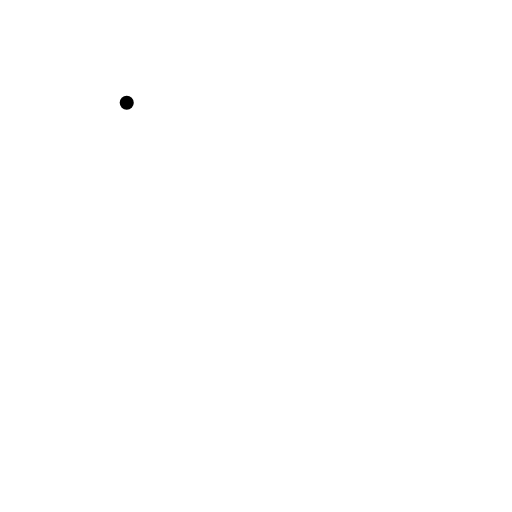
t = 0.00 s
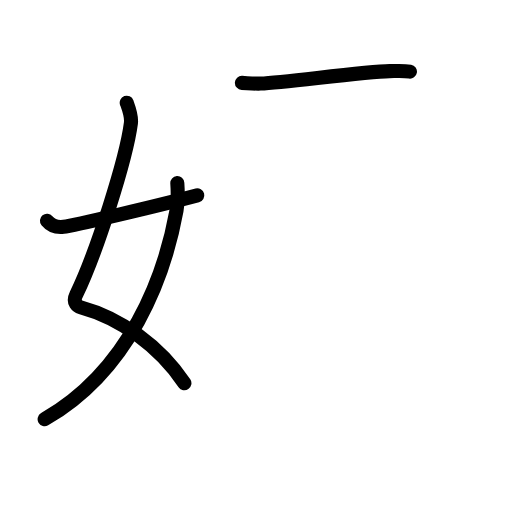
t = 3.42 s
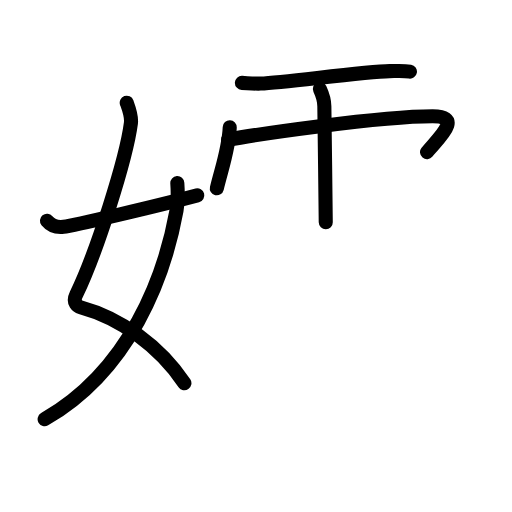
t = 6.88 s
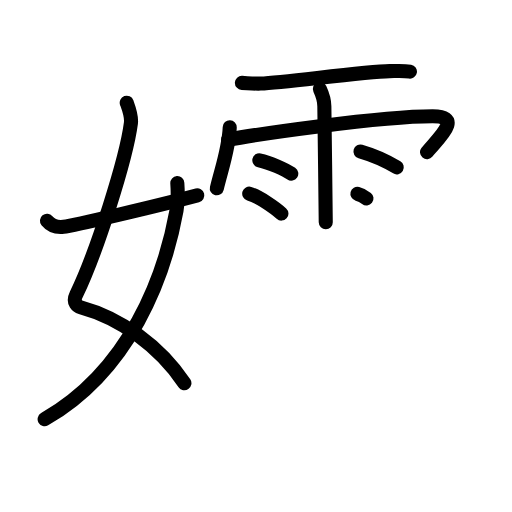
t = 10.25 s
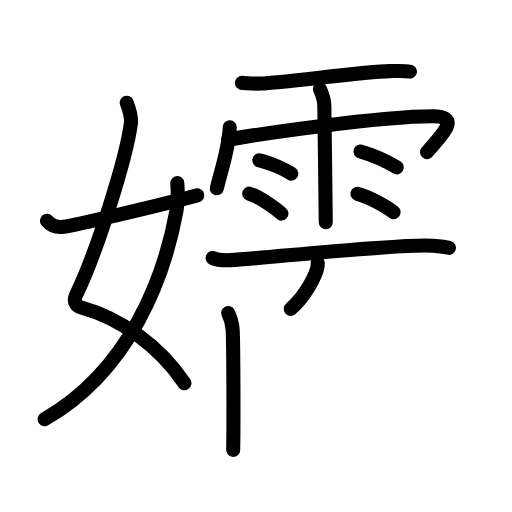
t = 13.63 s
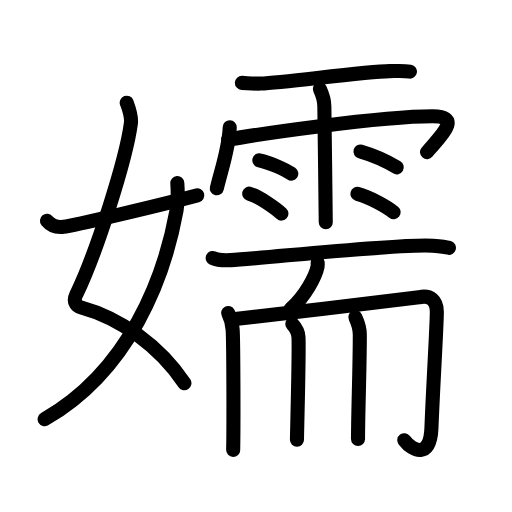
t = 17.00 s

The animated SVG that drew these frames (rendered in a browser with its animation timeline set to each time). Animation: 51 SMIL elements (animate=51); one cycle of 17.00 s.

<?xml version="1.0" encoding="UTF-8"?>
<!--
AniKanjiVG is licensed by CC-BY-SA Paul C. Sommerhoff (https://bitbucket.org/sommerhoff/anikanjivg).
AniKanjiVG uses KanjiVG which is licensed by CC-BY-SA Ulrich Apel (http://kanjivg.tagaini.net).
See also http://creativecommons.org/licenses/by-sa/3.0/
-->
<svg xmlns:kvg='http://kanjivg.tagaini.net' xmlns='http://www.w3.org/2000/svg' width='109' height='109' viewBox='0 0 109 109' style='fill:none;stroke:#000000;stroke-width:3;stroke-linecap:round;stroke-linejoin:round;' id="kvg:kanji_05b2c"><g id="kvg:05b2c" kvg:element="嬬"><g id="kvg:05b2c-g1" kvg:element="女" kvg:variant="true" kvg:position="left" kvg:radical="general"><path id="kvg:05b2c-s1" kvg:type="㇛" d="M26.98,21.87c0.39,1.07,1.08,2.82,0.89,4.36c-0.98,7.59-7.32,27.59-11.63,36.47c-0.89,1.82,0.39,2.57,0.89,2.7c8.63,2.35,16.88,8.35,22.13,16.19"><animate attributeName="d" begin="0.0s" dur="0.25s" from="M26.98,21.87C26.98,21.87,26.98,21.87,26.98,21.87" to="M26.98,21.87c0.39,1.07,1.08,2.82,0.89,4.36" />
<animate attributeName="d" begin="0.25s" dur="0.25s" from="M26.98,21.87c0.39,1.07,1.08,2.82,0.89,4.36c0,0,0,0,0,0,0" to="M26.98,21.87c0.39,1.07,1.08,2.82,0.89,4.36c-0.98,7.59-7.32,27.59-11.63,36.47" />
<animate attributeName="d" begin="0.5s" dur="0.25s" from="M26.98,21.87c0.39,1.07,1.08,2.82,0.89,4.36c-0.98,7.59-7.32,27.59-11.63,36.47c0,0,0,0,0,0,0" to="M26.98,21.87c0.39,1.07,1.08,2.82,0.89,4.36c-0.98,7.59-7.32,27.59-11.63,36.47c-0.89,1.82,0.39,2.57,0.89,2.7" />
<animate attributeName="d" begin="0.75s" dur="0.25s" from="M26.98,21.87c0.39,1.07,1.08,2.82,0.89,4.36c-0.98,7.59-7.32,27.59-11.63,36.47c-0.89,1.82,0.39,2.57,0.89,2.7c0,0,0,0,0,0,0" to="M26.98,21.87c0.39,1.07,1.08,2.82,0.89,4.36c-0.98,7.59-7.32,27.59-11.63,36.47c-0.89,1.82,0.39,2.57,0.89,2.7c8.63,2.35,16.88,8.35,22.13,16.19" />
</path>
<path id="kvg:05b2c-s2" kvg:type="㇒" d="M37.75,38.98c0.08,1.2,0.14,4.11-0.17,5.85C35.03,58.88,27.69,78.79,9.5,89.25"><animate attributeName="d" begin="1.0s" dur="0.5s" from="M37.75,38.98C37.75,38.98,37.75,38.98,37.75,38.98" to="M37.75,38.98c0.08,1.2,0.14,4.11-0.17,5.85" />
<animate attributeName="d" begin="1.5s" dur="0.5s" from="M37.75,38.98c0.08,1.2,0.14,4.11-0.17,5.85c0,0,0,0,0,0,0" to="M37.75,38.98c0.08,1.2,0.14,4.11-0.17,5.85C35.03,58.88,27.69,78.79,9.5,89.25" />
<animate attributeName="d" begin="0s" dur="1.0s" from="M-100,-100" to="M-100,-100" />
</path>
<path id="kvg:05b2c-s3" kvg:type="㇀/㇐" d="M10,46.99c0.71,0.87,1.65,1.5,3.53,1.29c2.03-0.22,20.09-4.48,28.47-6.69"><animate attributeName="d" begin="2.0s" dur="0.5s" from="M10,46.99C10,46.99,10,46.99,10,46.99" to="M10,46.99c0.71,0.87,1.65,1.5,3.53,1.29" />
<animate attributeName="d" begin="2.5s" dur="0.5s" from="M10,46.99c0.71,0.87,1.65,1.5,3.53,1.29c0,0,0,0,0,0,0" to="M10,46.99c0.71,0.87,1.65,1.5,3.53,1.29c2.03-0.22,20.09-4.48,28.47-6.69" />
<animate attributeName="d" begin="0s" dur="2.0s" from="M-100,-100" to="M-100,-100" />
</path>
</g>
<g id="kvg:05b2c-g2" kvg:element="需" kvg:position="right"><g id="kvg:05b2c-g3" kvg:element="雨" kvg:variant="true" kvg:position="top"><path id="kvg:05b2c-s4" kvg:type="㇐" d="M51.5,17.64c1.15,0.05,2.84,0.21,3.97,0.15c5.53-0.29,22.09-2.54,27.48-2.65c1.57-0.03,2.88-0.14,4.32,0.1"><animate attributeName="d" begin="3.0s" dur="0.3333333333333333s" from="M51.5,17.64C51.5,17.64,51.5,17.64,51.5,17.64" to="M51.5,17.64c1.15,0.05,2.84,0.21,3.97,0.15" />
<animate attributeName="d" begin="3.3333333333333335s" dur="0.3333333333333333s" from="M51.5,17.64c1.15,0.05,2.84,0.21,3.97,0.15c0,0,0,0,0,0,0" to="M51.5,17.64c1.15,0.05,2.84,0.21,3.97,0.15c5.53-0.29,22.09-2.54,27.48-2.65" />
<animate attributeName="d" begin="3.6666666666666665s" dur="0.3333333333333333s" from="M51.5,17.64c1.15,0.05,2.84,0.21,3.97,0.15c5.53-0.29,22.09-2.54,27.48-2.65c0,0,0,0,0,0,0" to="M51.5,17.64c1.15,0.05,2.84,0.21,3.97,0.15c5.53-0.29,22.09-2.54,27.48-2.65c1.57-0.03,2.88-0.14,4.32,0.1" />
<animate attributeName="d" begin="0s" dur="3.0s" from="M-100,-100" to="M-100,-100" />
</path>
<path id="kvg:05b2c-s5" kvg:type="㇔/㇑" d="M48.91,27.08c-0.17,4.45-1.66,8.52-2.75,13.01"><animate attributeName="d" begin="4.0s" dur="1.0s" from="M48.91,27.08C48.91,27.08,48.91,27.08,48.91,27.08" to="M48.91,27.08c-0.17,4.45-1.66,8.52-2.75,13.01" />
<animate attributeName="d" begin="0s" dur="4.0s" from="M-100,-100" to="M-100,-100" />
</path>
<path id="kvg:05b2c-s6" kvg:type="㇖b/㇆" d="M48.56,29.76c5.32-1.05,32.26-5.01,43.55-5.01c6.54,0,1.39,4.49-1.2,7.64"><animate attributeName="d" begin="5.0s" dur="0.5s" from="M48.56,29.76C48.56,29.76,48.56,29.76,48.56,29.76" to="M48.56,29.76c5.32-1.05,32.26-5.01,43.55-5.01" />
<animate attributeName="d" begin="5.5s" dur="0.5s" from="M48.56,29.76c5.32-1.05,32.26-5.01,43.55-5.01c0,0,0,0,0,0,0" to="M48.56,29.76c5.32-1.05,32.26-5.01,43.55-5.01c6.54,0,1.39,4.49-1.2,7.64" />
<animate attributeName="d" begin="0s" dur="5.0s" from="M-100,-100" to="M-100,-100" />
</path>
<path id="kvg:05b2c-s7" kvg:type="㇑" d="M68.1,18.93c0.65,1.4,0.94,2.32,0.95,3.69c0.01,0.49,0.3,23.35,0.3,24.7"><animate attributeName="d" begin="6.0s" dur="0.5s" from="M68.1,18.93C68.1,18.93,68.1,18.93,68.1,18.93" to="M68.1,18.93c0.65,1.4,0.94,2.32,0.95,3.69" />
<animate attributeName="d" begin="6.5s" dur="0.5s" from="M68.1,18.93c0.65,1.4,0.94,2.32,0.95,3.69c0,0,0,0,0,0,0" to="M68.1,18.93c0.65,1.4,0.94,2.32,0.95,3.69c0.01,0.49,0.3,23.35,0.3,24.7" />
<animate attributeName="d" begin="0s" dur="6.0s" from="M-100,-100" to="M-100,-100" />
</path>
<path id="kvg:05b2c-s8" kvg:type="㇔" d="M55.21,34.12c2.34,0.5,5.53,2.01,6.8,2.85"><animate attributeName="d" begin="7.0s" dur="1.0s" from="M55.21,34.12C55.21,34.12,55.21,34.12,55.21,34.12" to="M55.21,34.12c2.34,0.5,5.53,2.01,6.8,2.85" />
<animate attributeName="d" begin="0s" dur="7.0s" from="M-100,-100" to="M-100,-100" />
</path>
<path id="kvg:05b2c-s9" kvg:type="㇔" d="M53.06,41.23c2.21,0.67,5.64,3.13,6.85,4.24"><animate attributeName="d" begin="8.0s" dur="1.0s" from="M53.06,41.23C53.06,41.23,53.06,41.23,53.06,41.23" to="M53.06,41.23c2.21,0.67,5.64,3.13,6.85,4.24" />
<animate attributeName="d" begin="0s" dur="8.0s" from="M-100,-100" to="M-100,-100" />
</path>
<path id="kvg:05b2c-s10" kvg:type="㇔" d="M76.74,32.26c3.05,0.88,6.5,2.63,7.72,3.36"><animate attributeName="d" begin="9.0s" dur="1.0s" from="M76.74,32.26C76.74,32.26,76.74,32.26,76.74,32.26" to="M76.74,32.26c3.05,0.88,6.5,2.63,7.72,3.36" />
<animate attributeName="d" begin="0s" dur="9.0s" from="M-100,-100" to="M-100,-100" />
</path>
<path id="kvg:05b2c-s11" kvg:type="㇔" d="M76.09,41.26c2.65,0.69,6.26,2.76,7.71,3.91"><animate attributeName="d" begin="10.0s" dur="1.0s" from="M76.09,41.26C76.09,41.26,76.09,41.26,76.09,41.26" to="M76.09,41.26c2.65,0.69,6.26,2.76,7.71,3.91" />
<animate attributeName="d" begin="0s" dur="10.0s" from="M-100,-100" to="M-100,-100" />
</path>
</g>
<g id="kvg:05b2c-g4" kvg:element="而" kvg:position="bottom"><g id="kvg:05b2c-g5" kvg:position="top"><path id="kvg:05b2c-s12" kvg:type="㇐" d="M45.28,54.92c1.01,0.46,2.84,0.52,3.86,0.46C56,55,85.84,51.78,92.05,52.31c1.67,0.14,2.68,0.22,3.52,0.45"><animate attributeName="d" begin="11.0s" dur="0.3333333333333333s" from="M45.28,54.92C45.28,54.92,45.28,54.92,45.28,54.92" to="M45.28,54.92c1.01,0.46,2.84,0.52,3.86,0.46" />
<animate attributeName="d" begin="11.333333333333334s" dur="0.3333333333333333s" from="M45.28,54.92c1.01,0.46,2.84,0.52,3.86,0.46c0,0,0,0,0,0,0" to="M45.28,54.92c1.01,0.46,2.84,0.52,3.86,0.46C56,55,85.84,51.78,92.05,52.31" />
<animate attributeName="d" begin="11.666666666666666s" dur="0.3333333333333333s" from="M45.28,54.92c1.01,0.46,2.84,0.52,3.86,0.46C56,55,85.84,51.78,92.05,52.31c0,0,0,0,0,0,0" to="M45.28,54.92c1.01,0.46,2.84,0.52,3.86,0.46C56,55,85.84,51.78,92.05,52.31c1.67,0.14,2.68,0.22,3.52,0.45" />
<animate attributeName="d" begin="0s" dur="11.0s" from="M-100,-100" to="M-100,-100" />
</path>
<path id="kvg:05b2c-s13" kvg:type="㇒" d="M67.63,55.86c0.01,0.23,0.03,0.6-0.03,0.94c-0.39,1.98-2.63,6.31-5.7,8.96"><animate attributeName="d" begin="12.0s" dur="0.5s" from="M67.63,55.86C67.63,55.86,67.63,55.86,67.63,55.86" to="M67.63,55.86c0.01,0.23,0.03,0.6-0.03,0.94" />
<animate attributeName="d" begin="12.5s" dur="0.5s" from="M67.63,55.86c0.01,0.23,0.03,0.6-0.03,0.94c0,0,0,0,0,0,0" to="M67.63,55.86c0.01,0.23,0.03,0.6-0.03,0.94c-0.39,1.98-2.63,6.31-5.7,8.96" />
<animate attributeName="d" begin="0s" dur="12.0s" from="M-100,-100" to="M-100,-100" />
</path>
</g>
<g id="kvg:05b2c-g6" kvg:position="bottom"><g id="kvg:05b2c-g7" kvg:element="冂"><path id="kvg:05b2c-s14" kvg:type="㇑" d="M48.56,66.63c0.46,0.93,0.85,1.9,0.97,3.58c0.17,2.46,0.22,20.54,0.11,25.59"><animate attributeName="d" begin="13.0s" dur="0.5s" from="M48.56,66.63C48.56,66.63,48.56,66.63,48.56,66.63" to="M48.56,66.63c0.46,0.93,0.85,1.9,0.97,3.58" />
<animate attributeName="d" begin="13.5s" dur="0.5s" from="M48.56,66.63c0.46,0.93,0.85,1.9,0.97,3.58c0,0,0,0,0,0,0" to="M48.56,66.63c0.46,0.93,0.85,1.9,0.97,3.58c0.17,2.46,0.22,20.54,0.11,25.59" />
<animate attributeName="d" begin="0s" dur="13.0s" from="M-100,-100" to="M-100,-100" />
</path>
<path id="kvg:05b2c-s15" kvg:type="㇆a" d="M49.6,67.98c5.79-0.74,38.44-4.43,39.58-4.69c2.44-0.56,3.85,0.71,3.82,3.19C92.94,70.55,92.25,81,91.85,91.1c-0.26,6.59-3.96,5.02-5.78,2.61"><animate attributeName="d" begin="14.0s" dur="0.25s" from="M49.6,67.98C49.6,67.98,49.6,67.98,49.6,67.98" to="M49.6,67.98c5.79-0.74,38.44-4.43,39.58-4.69" />
<animate attributeName="d" begin="14.25s" dur="0.25s" from="M49.6,67.98c5.79-0.74,38.44-4.43,39.58-4.69c0,0,0,0,0,0,0" to="M49.6,67.98c5.79-0.74,38.44-4.43,39.58-4.69c2.44-0.56,3.85,0.71,3.82,3.19" />
<animate attributeName="d" begin="14.5s" dur="0.25s" from="M49.6,67.98c5.79-0.74,38.44-4.43,39.58-4.69c2.44-0.56,3.85,0.71,3.82,3.19c0,0,0,0,0,0,0" to="M49.6,67.98c5.79-0.74,38.44-4.43,39.58-4.69c2.44-0.56,3.85,0.71,3.82,3.19C92.94,70.55,92.25,81,91.85,91.1" />
<animate attributeName="d" begin="14.75s" dur="0.25s" from="M49.6,67.98c5.79-0.74,38.44-4.43,39.58-4.69c2.44-0.56,3.85,0.71,3.82,3.19C92.94,70.55,92.25,81,91.85,91.1c0,0,0,0,0,0,0" to="M49.6,67.98c5.79-0.74,38.44-4.43,39.58-4.69c2.44-0.56,3.85,0.71,3.82,3.19C92.94,70.55,92.25,81,91.85,91.1c-0.26,6.59-3.96,5.02-5.78,2.61" />
<animate attributeName="d" begin="0s" dur="14.0s" from="M-100,-100" to="M-100,-100" />
</path>
</g>
<path id="kvg:05b2c-s16" kvg:type="㇑" d="M62.23,68.99c0.55,0.61,1.26,1.81,1.31,2.71c0.18,3.02-0.32,20.55-0.32,21.91"><animate attributeName="d" begin="15.0s" dur="0.5s" from="M62.23,68.99C62.23,68.99,62.23,68.99,62.23,68.99" to="M62.23,68.99c0.55,0.61,1.26,1.81,1.31,2.71" />
<animate attributeName="d" begin="15.5s" dur="0.5s" from="M62.23,68.99c0.55,0.61,1.26,1.81,1.31,2.71c0,0,0,0,0,0,0" to="M62.23,68.99c0.55,0.61,1.26,1.81,1.31,2.71c0.18,3.02-0.32,20.55-0.32,21.91" />
<animate attributeName="d" begin="0s" dur="15.0s" from="M-100,-100" to="M-100,-100" />
</path>
<path id="kvg:05b2c-s17" kvg:type="㇑" d="M75.65,67.52c0.65,1.4,0.95,2.33,0.95,3.69c0,7.29-0.38,16.54-0.38,22.26"><animate attributeName="d" begin="16.0s" dur="0.5s" from="M75.65,67.52C75.65,67.52,75.65,67.52,75.65,67.52" to="M75.65,67.52c0.65,1.4,0.95,2.33,0.95,3.69" />
<animate attributeName="d" begin="16.5s" dur="0.5s" from="M75.65,67.52c0.65,1.4,0.95,2.33,0.95,3.69c0,0,0,0,0,0,0" to="M75.65,67.52c0.65,1.4,0.95,2.33,0.95,3.69c0,7.29-0.38,16.54-0.38,22.26" />
<animate attributeName="d" begin="0s" dur="16.0s" from="M-100,-100" to="M-100,-100" />
</path>
</g>
</g>
</g>
</g>
</svg>
